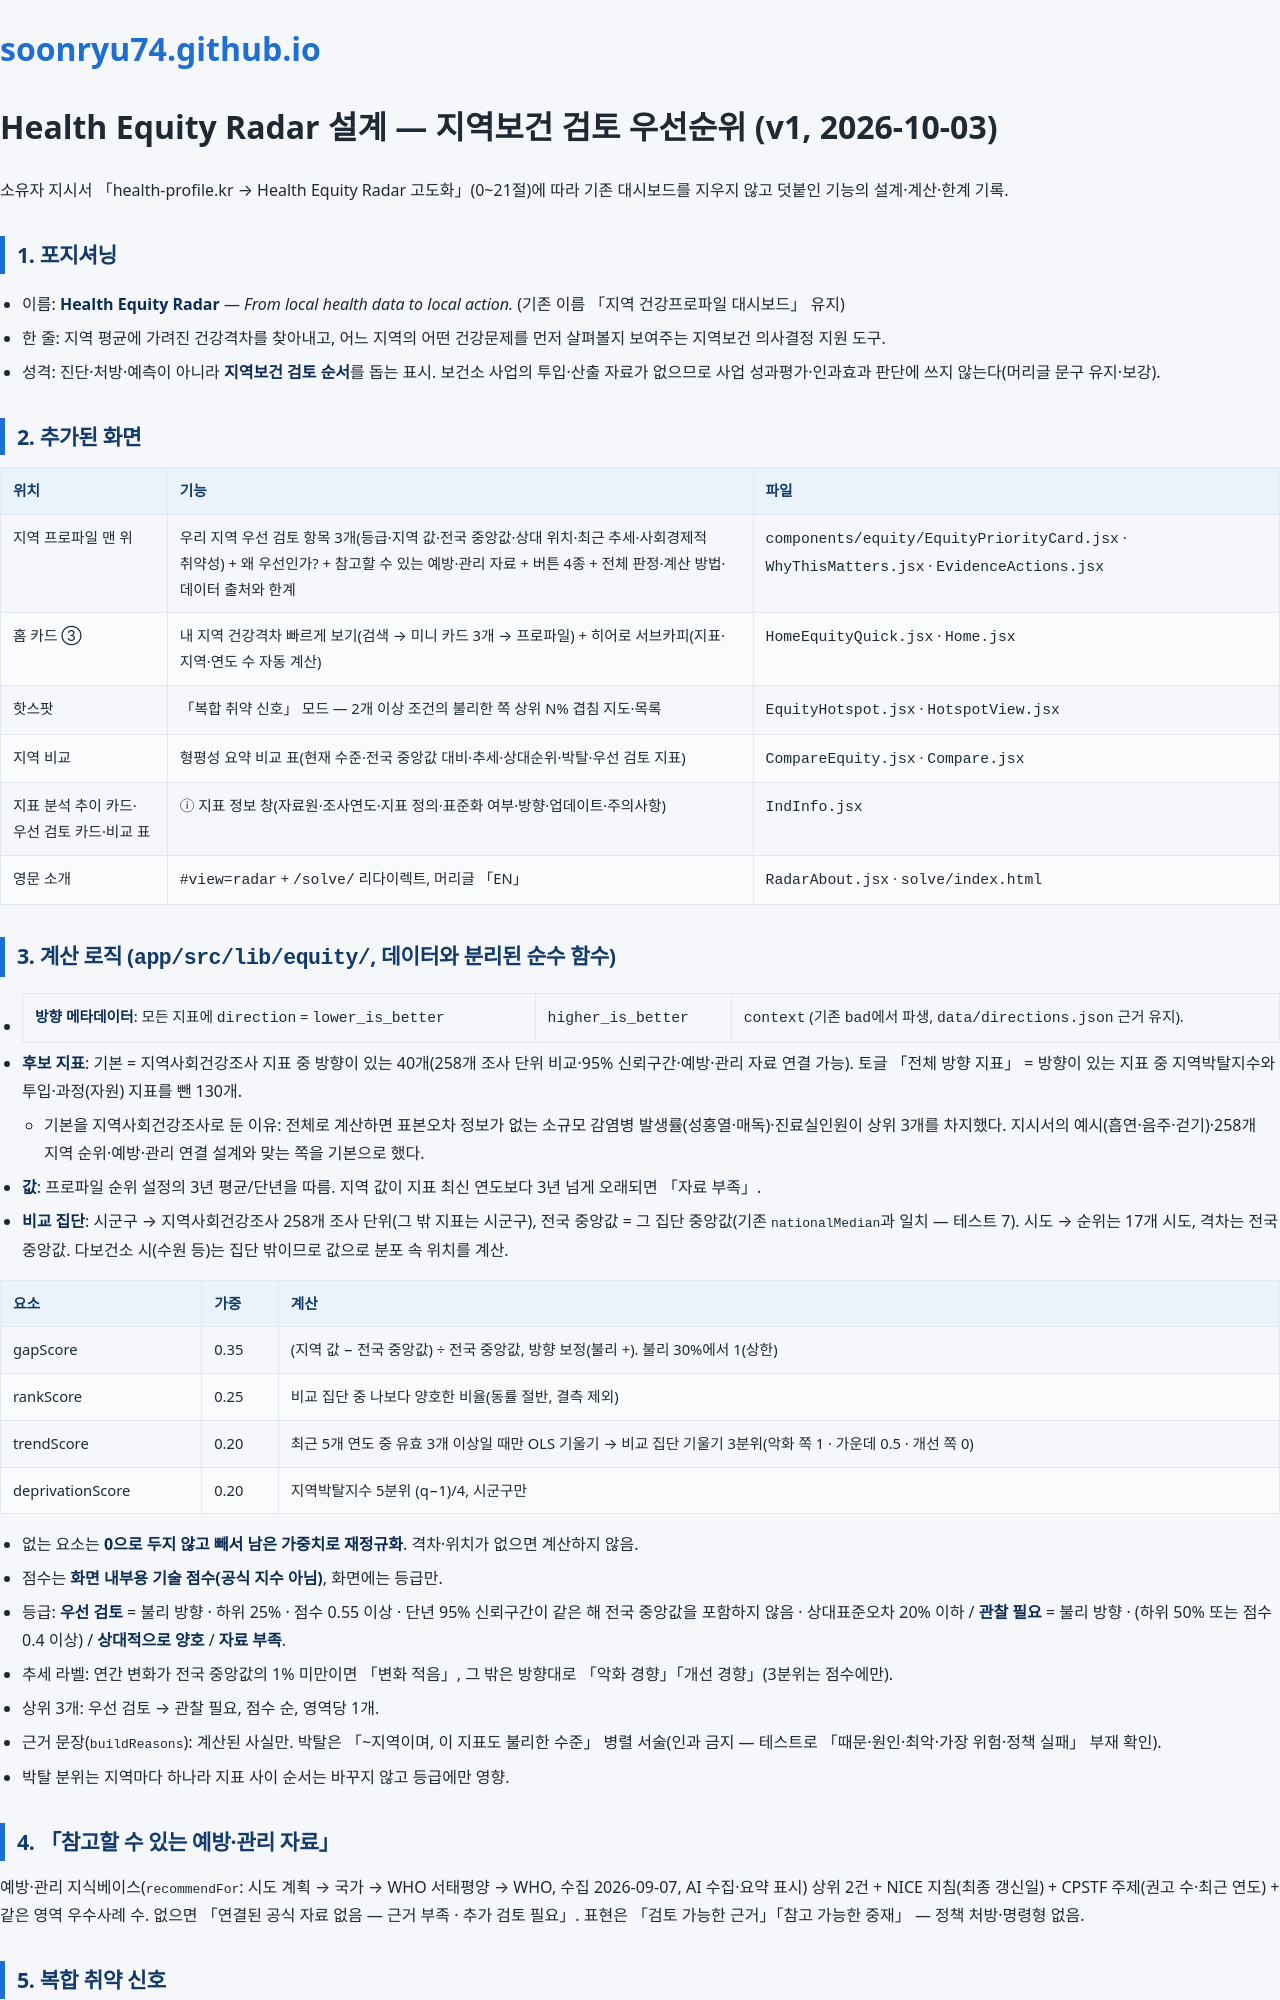

repository: soonryu74/soonryu74.github.io · page: health-dashboard/docs/HealthEquityRadar_설계_v1.html · generator: jekyll

# Health Equity Radar 설계 — 지역보건 검토 우선순위 (v1, 2026-10-03)

소유자 지시서 「health-profile.kr → Health Equity Radar 고도화」(0~21절)에 따라 기존 대시보드를 지우지 않고 덧붙인 기능의 설계·계산·한계 기록.

## 1. 포지셔닝

- 이름: **Health Equity Radar** — *From local health data to local action.* (기존 이름 「지역 건강프로파일 대시보드」 유지)
- 한 줄: 지역 평균에 가려진 건강격차를 찾아내고, 어느 지역의 어떤 건강문제를 먼저 살펴볼지 보여주는 지역보건 의사결정 지원 도구.
- 성격: 진단·처방·예측이 아니라 **지역보건 검토 순서**를 돕는 표시. 보건소 사업의 투입·산출 자료가 없으므로 사업 성과평가·인과효과 판단에 쓰지 않는다(머리글 문구 유지·보강).

## 2. 추가된 화면

| 위치 | 기능 | 파일 |
|---|---|---|
| 지역 프로파일 맨 위 | 우리 지역 우선 검토 항목 3개(등급·지역 값·전국 중앙값·상대 위치·최근 추세·사회경제적 취약성) + 왜 우선인가? + 참고할 수 있는 예방·관리 자료 + 버튼 4종 + 전체 판정·계산 방법·데이터 출처와 한계 | `components/equity/EquityPriorityCard.jsx` · `WhyThisMatters.jsx` · `EvidenceActions.jsx` |
| 홈 카드 ③ | 내 지역 건강격차 빠르게 보기(검색 → 미니 카드 3개 → 프로파일) + 히어로 서브카피(지표·지역·연도 수 자동 계산) | `HomeEquityQuick.jsx` · `Home.jsx` |
| 핫스팟 | 「복합 취약 신호」 모드 — 2개 이상 조건의 불리한 쪽 상위 N% 겹침 지도·목록 | `EquityHotspot.jsx` · `HotspotView.jsx` |
| 지역 비교 | 형평성 요약 비교 표(현재 수준·전국 중앙값 대비·추세·상대순위·박탈·우선 검토 지표) | `CompareEquity.jsx` · `Compare.jsx` |
| 지표 분석 추이 카드·우선 검토 카드·비교 표 | ⓘ 지표 정보 창(자료원·조사연도·지표 정의·표준화 여부·방향·업데이트·주의사항) | `IndInfo.jsx` |
| 영문 소개 | `#view=radar` + `/solve/` 리다이렉트, 머리글 「EN」 | `RadarAbout.jsx` · `solve/index.html` |

## 3. 계산 로직 (`app/src/lib/equity/`, 데이터와 분리된 순수 함수)

- **방향 메타데이터**: 모든 지표에 `direction` = `lower_is_better` | `higher_is_better` | `context` (기존 `bad`에서 파생, `data/directions.json` 근거 유지).
- **후보 지표**: 기본 = 지역사회건강조사 지표 중 방향이 있는 40개(258개 조사 단위 비교·95% 신뢰구간·예방·관리 자료 연결 가능). 토글 「전체 방향 지표」 = 방향이 있는 지표 중 지역박탈지수와 투입·과정(자원) 지표를 뺀 130개.
  - 기본을 지역사회건강조사로 둔 이유: 전체로 계산하면 표본오차 정보가 없는 소규모 감염병 발생률(성홍열·매독)·진료실인원이 상위 3개를 차지했다. 지시서의 예시(흡연·음주·걷기)·258개 지역 순위·예방·관리 연결 설계와 맞는 쪽을 기본으로 했다.
- **값**: 프로파일 순위 설정의 3년 평균/단년을 따름. 지역 값이 지표 최신 연도보다 3년 넘게 오래되면 「자료 부족」.
- **비교 집단**: 시군구 → 지역사회건강조사 258개 조사 단위(그 밖 지표는 시군구), 전국 중앙값 = 그 집단 중앙값(기존 `nationalMedian`과 일치 — 테스트 7). 시도 → 순위는 17개 시도, 격차는 전국 중앙값. 다보건소 시(수원 등)는 집단 밖이므로 값으로 분포 속 위치를 계산.

| 요소 | 가중 | 계산 |
|---|---|---|
| gapScore | 0.35 | (지역 값 − 전국 중앙값) ÷ 전국 중앙값, 방향 보정(불리 +). 불리 30%에서 1(상한) |
| rankScore | 0.25 | 비교 집단 중 나보다 양호한 비율(동률 절반, 결측 제외) |
| trendScore | 0.20 | 최근 5개 연도 중 유효 3개 이상일 때만 OLS 기울기 → 비교 집단 기울기 3분위(악화 쪽 1 · 가운데 0.5 · 개선 쪽 0) |
| deprivationScore | 0.20 | 지역박탈지수 5분위 (q−1)/4, 시군구만 |

- 없는 요소는 **0으로 두지 않고 빼서 남은 가중치로 재정규화**. 격차·위치가 없으면 계산하지 않음.
- 점수는 **화면 내부용 기술 점수(공식 지수 아님)**, 화면에는 등급만.
- 등급: **우선 검토** = 불리 방향 · 하위 25% · 점수 0.55 이상 · 단년 95% 신뢰구간이 같은 해 전국 중앙값을 포함하지 않음 · 상대표준오차 20% 이하 / **관찰 필요** = 불리 방향 · (하위 50% 또는 점수 0.4 이상) / **상대적으로 양호** / **자료 부족**.
- 추세 라벨: 연간 변화가 전국 중앙값의 1% 미만이면 「변화 적음」, 그 밖은 방향대로 「악화 경향」「개선 경향」(3분위는 점수에만).
- 상위 3개: 우선 검토 → 관찰 필요, 점수 순, 영역당 1개.
- 근거 문장(`buildReasons`): 계산된 사실만. 박탈은 「~지역이며, 이 지표도 불리한 수준」 병렬 서술(인과 금지 — 테스트로 「때문·원인·최악·가장 위험·정책 실패」 부재 확인).
- 박탈 분위는 지역마다 하나라 지표 사이 순서는 바꾸지 않고 등급에만 영향.

## 4. 「참고할 수 있는 예방·관리 자료」

예방·관리 지식베이스(`recommendFor`: 시도 계획 → 국가 → WHO 서태평양 → WHO, 수집 2026-09-07, AI 수집·요약 표시) 상위 2건 + NICE 지침(최종 갱신일) + CPSTF 주제(권고 수·최근 연도) + 같은 영역 우수사례 수. 없으면 「연결된 공식 자료 없음 — 근거 부족 · 추가 검토 필요」. 표현은 「검토 가능한 근거」「참고 가능한 중재」 — 정책 처방·명령형 없음.
